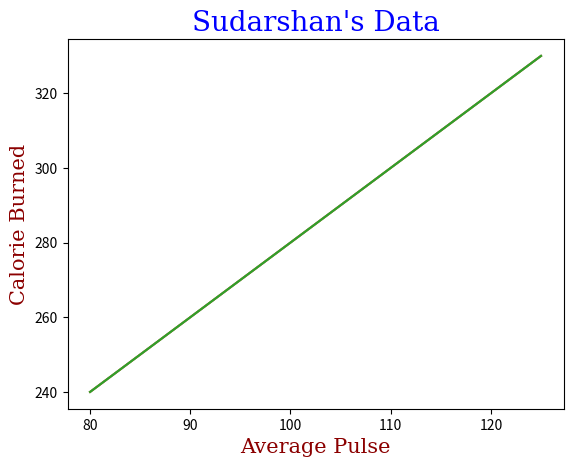

Here is the Python script that generated this plot:
import matplotlib.pyplot as plt
import numpy as np

#Create labels  for a plot 
'''
with pyplot you can use the xlabel() and ylabel() function to set a label for the x-axis and y-axis
'''
x = np.array([80, 85, 90, 95, 100, 105, 110, 115, 120, 125])
y = np.array([240, 250, 260, 270, 280, 290, 300, 310, 320, 330])
plt.plot(x, y)
plt.xlabel("Average Pulse")
plt.ylabel("Calorie Burned")
plt.show()

#create a title for a plot
'''
with pyplot you can use the title() function to set a title for the plot
'''
x = np.array([80, 85, 90, 95, 100, 105, 110, 115, 120, 125])
y = np.array([240, 250, 260, 270, 280, 290, 300, 310, 320, 330])
plt.plot(x, y)
plt.title("Sudarshan's Data")
plt.xlabel("Average Pulse")
plt.ylabel("Calorie Burned")
plt.show()

#set font properties for title and labels
'''
You can use the fontdict parameter in xlabel(), ylabel(), and title() to set font properties for the title and labels.
'''
x = np.array([80, 85, 90, 95, 100, 105, 110, 115, 120, 125])
y = np.array([240, 250, 260, 270, 280, 290, 300, 310, 320, 330])
font1={'family':'serif','color':'blue','size':20}
font2={'family':'serif','color':'darkred','size':15}
plt.title("Sudarshan's Data",fontdict=font1)
plt.xlabel("Average Pulse",fontdict=font2)
plt.ylabel("Calorie Burned",fontdict=font2)
plt.plot(x,y)
plt.show()

#Position the title 
'''
you can use the loc parameter in title() to position the tile
legal value are : 'left','right' and 'center'. Default value is 'center'
'''
